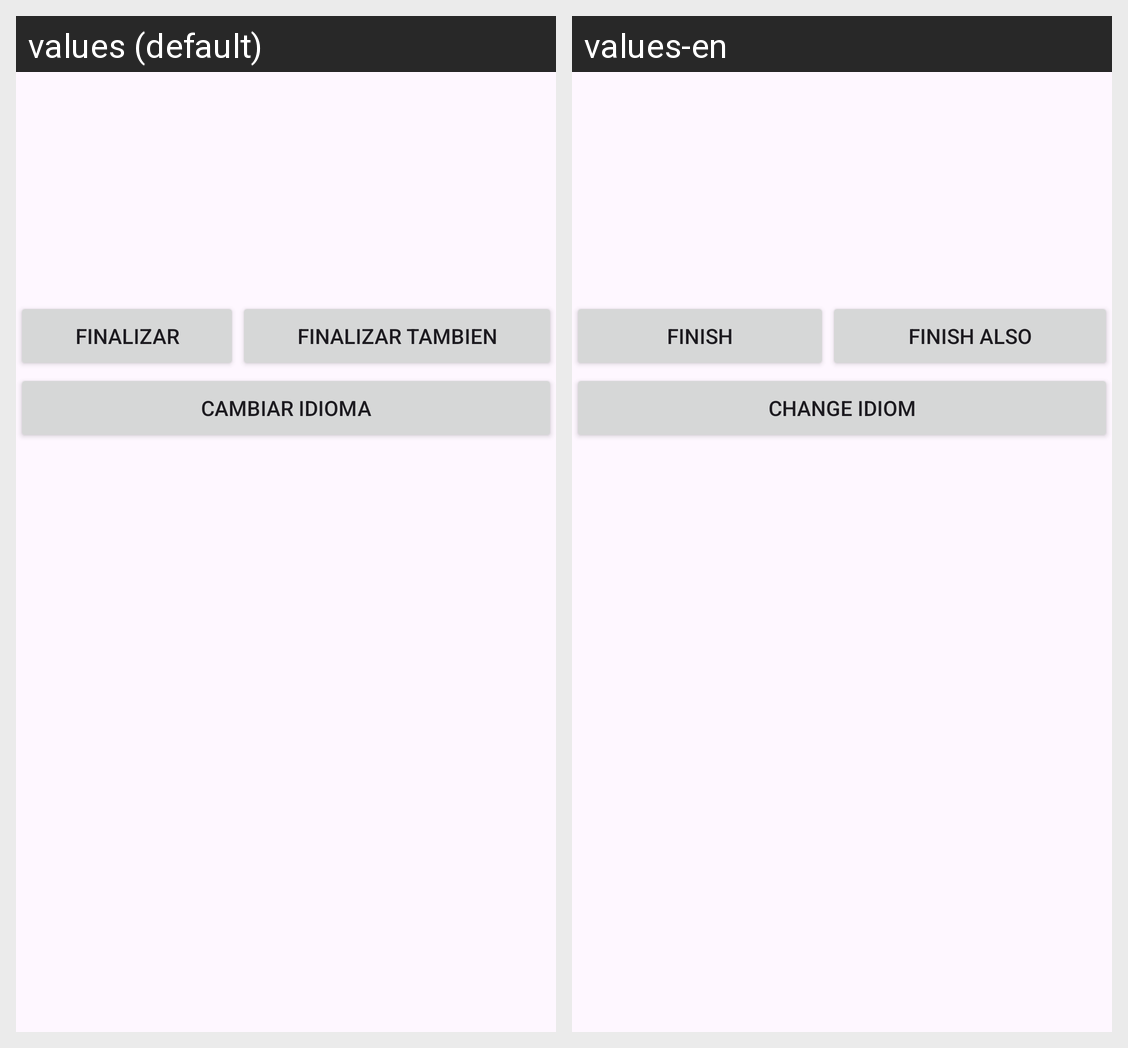

Locale-by-locale string values for the Android screen shown in this grid:
Android screen res/layout/activity_main.xml rendered under 2 locales, left to right: values (default), values-en. Device: Nexus 5 (rendered at 1080×1920; each locale shown at half size, 540×960, under a caption strip naming it); theme Theme.Ejercicio09_Menus_Contextuales_I.
Strings drawn on this screen, with the default value and each locale's value (text and hints the layout hard-codes, and strings that could not be matched under every locale, appear in the picture but are not listed):

Button_Finalizar
  values: Finalizar
  values-en: Finish

Button_FinalizarTambien
  values: Finalizar Tambien
  values-en: Finish also

Button_CambiarIdioma
  values: Cambiar Idioma
  values-en: Change Idiom
